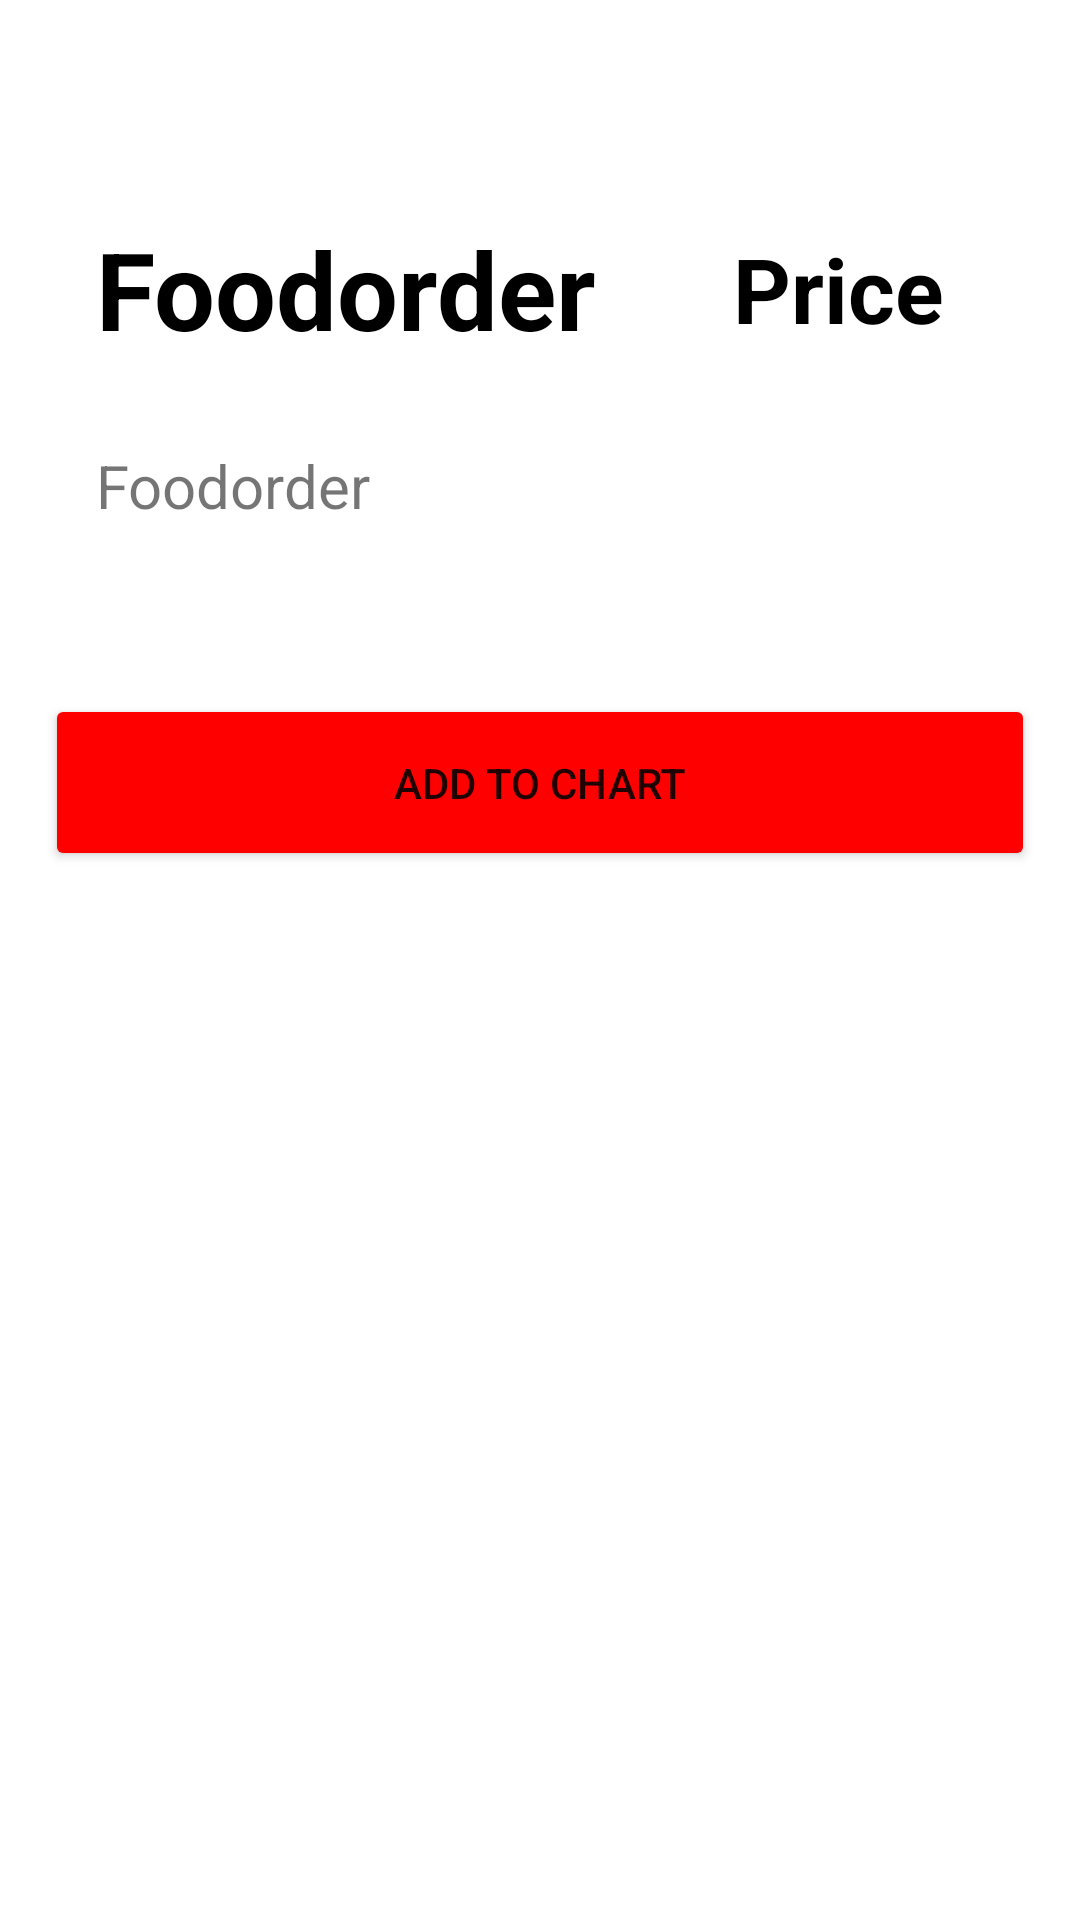

Reconstruct the res/layout file that produces this screen, plus the resources it refers to.
<!-- AndroidManifest.xml: application theme Theme.Foodorder -->
<!-- res/layout/activity_overview.xml -->
<?xml version="1.0" encoding="utf-8"?>
<androidx.constraintlayout.widget.ConstraintLayout xmlns:android="http://schemas.android.com/apk/res/android"
    xmlns:app="http://schemas.android.com/apk/res-auto"
    xmlns:tools="http://schemas.android.com/tools"
    android:layout_width="match_parent"
    android:layout_height="match_parent"
    tools:context=".OverviewActivity">


    <ImageView
        android:id="@+id/img"
        android:layout_width="match_parent"
        android:layout_height="wrap_content"
        android:layout_marginTop="28dp"
        android:src="@drawable/ic_launcher_background"
        app:layout_constraintEnd_toEndOf="parent"
        app:layout_constraintHorizontal_bias="0.498"
        app:layout_constraintStart_toStartOf="parent"
        app:layout_constraintTop_toTopOf="parent" />

    <TextView
        android:id="@+id/product_name"
        android:layout_width="wrap_content"
        android:layout_height="wrap_content"
        android:layout_marginStart="32dp"
        android:layout_marginTop="44dp"
        android:text="@string/app_name"
        android:textColor="@color/black"
        android:textSize="36sp"
        android:textStyle="bold"
        app:layout_constraintStart_toStartOf="parent"
        app:layout_constraintTop_toBottomOf="@+id/img" />

    <TextView
        android:id="@+id/product_desc"
        android:layout_width="wrap_content"
        android:layout_height="wrap_content"
        android:layout_marginStart="32dp"
        android:layout_marginTop="28dp"
        android:text="@string/app_name"
        android:textSize="20sp"
        app:layout_constraintStart_toStartOf="parent"
        app:layout_constraintTop_toBottomOf="@+id/product_name" />

    <Button
        android:id="@+id/button"
        android:padding="20dp"
        android:layout_width="match_parent"
        android:layout_height="wrap_content"
        android:layout_marginStart="15dp"
        android:layout_marginTop="56dp"
        android:layout_marginEnd="15dp"
        android:text="Add To Chart"
        android:backgroundTint="#FF0000"
        app:layout_constraintEnd_toEndOf="parent"
        app:layout_constraintHorizontal_bias="1.0"
        app:layout_constraintStart_toStartOf="parent"
        app:layout_constraintTop_toBottomOf="@+id/product_desc" />

    <TextView
        android:id="@+id/product_price"
        android:layout_width="wrap_content"
        android:layout_height="wrap_content"
        android:text="Price"
        android:textColor="@color/black"
        android:textSize="30sp"
        android:textStyle="bold"
        app:layout_constraintBottom_toBottomOf="@+id/product_name"
        app:layout_constraintEnd_toEndOf="parent"
        app:layout_constraintStart_toEndOf="@+id/product_name"
        app:layout_constraintTop_toTopOf="@+id/product_name" />

</androidx.constraintlayout.widget.ConstraintLayout>
<!-- resources referenced by this layout -->
<resources>
  <string name="app_name">Foodorder</string>
  <style name="Theme.Foodorder" parent="Theme.MaterialComponents.DayNight.NoActionBar">
          
          <item name="colorPrimary">@color/purple_500</item>
          <item name="colorPrimaryVariant">@color/purple_700</item>
          <item name="colorOnPrimary">@color/white</item>
          
          <item name="colorSecondary">@color/teal_200</item>
          <item name="colorSecondaryVariant">@color/teal_700</item>
          <item name="colorOnSecondary">@color/black</item>
          
          <item name="android:statusBarColor">?attr/colorPrimaryVariant</item>
          
      </style>
  <!-- not gathered from this repository: default colours our renderer supplied (Android Studio template values) -->
  <color name="purple_500">#FF6200EE</color>
  <color name="purple_700">#FF3700B3</color>
  <color name="teal_200">#FF03DAC5</color>
  <color name="teal_700">#FF018786</color>
  <color name="black">#FF000000</color>
  <color name="white">#FFFFFFFF</color>
</resources>
